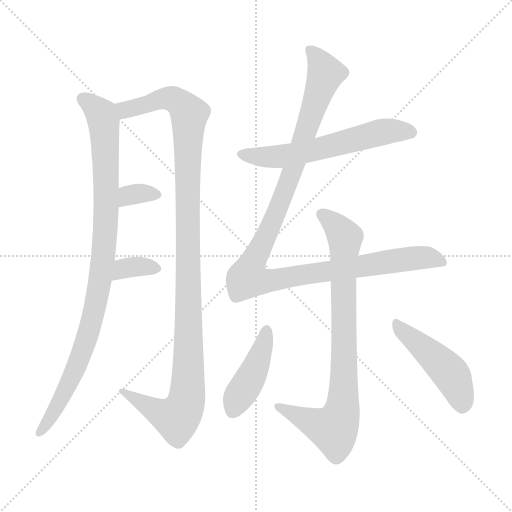
t = 0.00 s
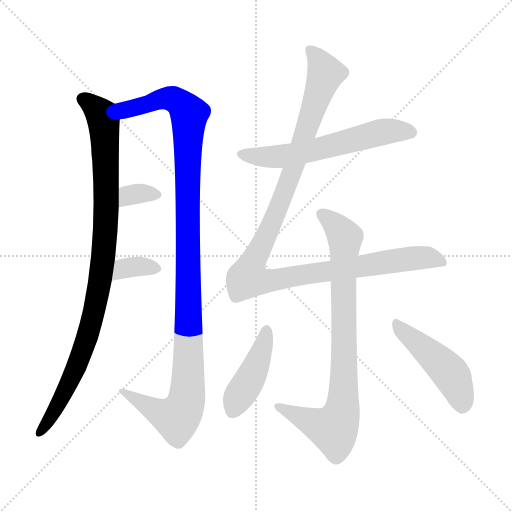
t = 1.58 s
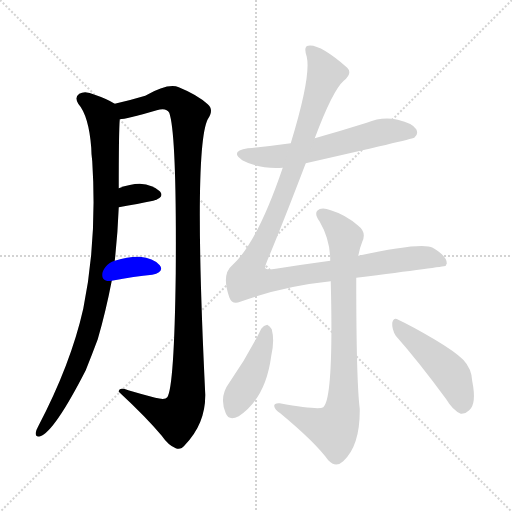
t = 3.16 s
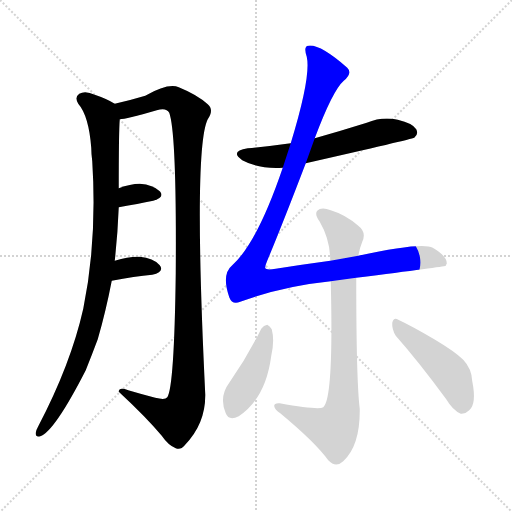
t = 4.74 s
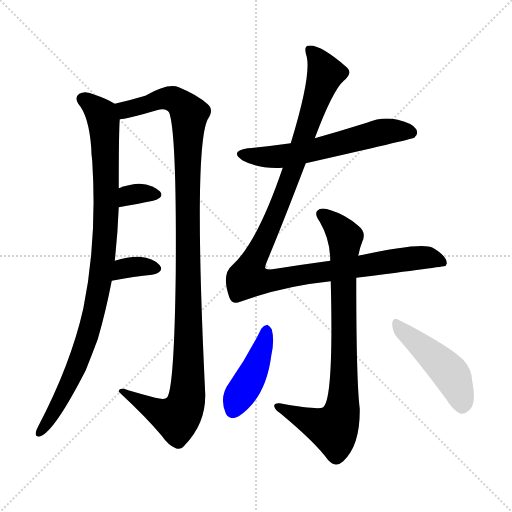
t = 6.32 s
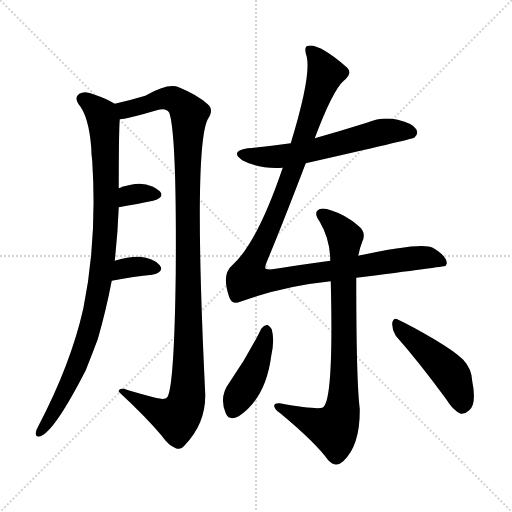
t = 7.90 s

The animated SVG that drew these frames (rendered in a browser with its animation timeline set to each time). Animation: 9 CSS @keyframes rules; one cycle of 7.90 s.

<svg version="1.1" viewBox="0 0 1024 1024" xmlns="http://www.w3.org/2000/svg">
  <g stroke="lightgray" stroke-dasharray="1,1" stroke-width="1" transform="scale(4, 4)">
    <line x1="0" y1="0" x2="256" y2="256"></line>
    <line x1="256" y1="0" x2="0" y2="256"></line>
    <line x1="128" y1="0" x2="128" y2="256"></line>
    <line x1="0" y1="128" x2="256" y2="128"></line>
  </g>
<g transform="scale(1, -1) translate(0, -900)">
   <style type="text/css">
    @keyframes keyframes0 {
      from {
       stroke: blue;
       stroke-dashoffset: 967;
       stroke-width: 128;
       }
       76% {
       animation-timing-function: step-end;
       stroke: blue;
       stroke-dashoffset: 0;
       stroke-width: 128;
       }
       to {
       stroke: black;
       stroke-width: 1024;
       }
       }
       #make-me-a-hanzi-animation-0 {
         animation: keyframes0 1.036947s both;
         animation-delay: 0.000000s;
         animation-timing-function: linear;
       }
    @keyframes keyframes1 {
      from {
       stroke: blue;
       stroke-dashoffset: 1145;
       stroke-width: 128;
       }
       79% {
       animation-timing-function: step-end;
       stroke: blue;
       stroke-dashoffset: 0;
       stroke-width: 128;
       }
       to {
       stroke: black;
       stroke-width: 1024;
       }
       }
       #make-me-a-hanzi-animation-1 {
         animation: keyframes1 1.181803s both;
         animation-delay: 1.036947s;
         animation-timing-function: linear;
       }
    @keyframes keyframes2 {
      from {
       stroke: blue;
       stroke-dashoffset: 331;
       stroke-width: 128;
       }
       52% {
       animation-timing-function: step-end;
       stroke: blue;
       stroke-dashoffset: 0;
       stroke-width: 128;
       }
       to {
       stroke: black;
       stroke-width: 1024;
       }
       }
       #make-me-a-hanzi-animation-2 {
         animation: keyframes2 0.519368s both;
         animation-delay: 2.218750s;
         animation-timing-function: linear;
       }
    @keyframes keyframes3 {
      from {
       stroke: blue;
       stroke-dashoffset: 342;
       stroke-width: 128;
       }
       53% {
       animation-timing-function: step-end;
       stroke: blue;
       stroke-dashoffset: 0;
       stroke-width: 128;
       }
       to {
       stroke: black;
       stroke-width: 1024;
       }
       }
       #make-me-a-hanzi-animation-3 {
         animation: keyframes3 0.528320s both;
         animation-delay: 2.738118s;
         animation-timing-function: linear;
       }
    @keyframes keyframes4 {
      from {
       stroke: blue;
       stroke-dashoffset: 600;
       stroke-width: 128;
       }
       66% {
       animation-timing-function: step-end;
       stroke: blue;
       stroke-dashoffset: 0;
       stroke-width: 128;
       }
       to {
       stroke: black;
       stroke-width: 1024;
       }
       }
       #make-me-a-hanzi-animation-4 {
         animation: keyframes4 0.738281s both;
         animation-delay: 3.266439s;
         animation-timing-function: linear;
       }
    @keyframes keyframes5 {
      from {
       stroke: blue;
       stroke-dashoffset: 1150;
       stroke-width: 128;
       }
       79% {
       animation-timing-function: step-end;
       stroke: blue;
       stroke-dashoffset: 0;
       stroke-width: 128;
       }
       to {
       stroke: black;
       stroke-width: 1024;
       }
       }
       #make-me-a-hanzi-animation-5 {
         animation: keyframes5 1.185872s both;
         animation-delay: 4.004720s;
         animation-timing-function: linear;
       }
    @keyframes keyframes6 {
      from {
       stroke: blue;
       stroke-dashoffset: 831;
       stroke-width: 128;
       }
       73% {
       animation-timing-function: step-end;
       stroke: blue;
       stroke-dashoffset: 0;
       stroke-width: 128;
       }
       to {
       stroke: black;
       stroke-width: 1024;
       }
       }
       #make-me-a-hanzi-animation-6 {
         animation: keyframes6 0.926270s both;
         animation-delay: 5.190592s;
         animation-timing-function: linear;
       }
    @keyframes keyframes7 {
      from {
       stroke: blue;
       stroke-dashoffset: 431;
       stroke-width: 128;
       }
       58% {
       animation-timing-function: step-end;
       stroke: blue;
       stroke-dashoffset: 0;
       stroke-width: 128;
       }
       to {
       stroke: black;
       stroke-width: 1024;
       }
       }
       #make-me-a-hanzi-animation-7 {
         animation: keyframes7 0.600749s both;
         animation-delay: 6.116862s;
         animation-timing-function: linear;
       }
    @keyframes keyframes8 {
      from {
       stroke: blue;
       stroke-dashoffset: 469;
       stroke-width: 128;
       }
       60% {
       animation-timing-function: step-end;
       stroke: blue;
       stroke-dashoffset: 0;
       stroke-width: 128;
       }
       to {
       stroke: black;
       stroke-width: 1024;
       }
       }
       #make-me-a-hanzi-animation-8 {
         animation: keyframes8 0.631673s both;
         animation-delay: 6.717611s;
         animation-timing-function: linear;
       }
</style>
<path d="M 229.5 378.5 Q 235.5 432.5 237.5 485.5 L 237.5 523.5 Q 237.5 637.5 239.5 661.5 C 240.5 686.5 240.5 686.5 229.5 692.5 Q 213.5 702.5 189.5 710.5 Q 170.5 719.5 158.5 712.5 Q 148.5 705.5 156.5 692.5 Q 177.5 668.5 182.5 604.5 Q 182.5 592.5 184.5 577.5 Q 194.5 418.5 166.5 282.5 Q 141.5 171.5 76.5 47.5 Q 72.5 40.5 71.5 34.5 Q 70.5 24.5 80.5 27.5 Q 108.5 36.5 171.5 159.5 Q 183.5 189.5 195.5 221.5 Q 211.5 276.5 223.5 338.5 L 229.5 378.5 Z" fill="lightgray"></path> 
<path d="M 239.5 661.5 Q 251.5 661.5 313.5 679.5 Q 332.5 685.5 338.5 674.5 Q 353.5 632.5 351.5 353.5 Q 348.5 125.5 334.5 105.5 Q 330.5 99.5 310.5 104.5 Q 283.5 111.5 256.5 119.5 Q 237.5 126.5 237.5 116.5 Q 292.5 65.5 323.5 28.5 Q 336.5 9.5 351.5 3.5 Q 361.5 -0.5 369.5 9.5 Q 411.5 52.5 410.5 111.5 Q 386.5 604.5 415.5 661.5 Q 428.5 680.5 415.5 691.5 Q 394.5 710.5 357.5 725.5 Q 336.5 734.5 290.5 708.5 Q 260.5 699.5 229.5 692.5 C 200.5 685.5 210.5 655.5 239.5 661.5 Z" fill="lightgray"></path> 
<path d="M 237.5 485.5 Q 276.5 492.5 306.5 498.5 Q 330.5 505.5 319.5 517.5 Q 306.5 530.5 279.5 532.5 Q 260.5 532.5 237.5 523.5 C 209.5 512.5 207.5 480.5 237.5 485.5 Z" fill="lightgray"></path> 
<path d="M 223.5 338.5 Q 269.5 347.5 304.5 350.5 Q 329.5 356.5 319.5 369.5 Q 306.5 384.5 279.5 386.5 Q 258.5 387.5 229.5 378.5 C 200.5 369.5 194.5 332.5 223.5 338.5 Z" fill="lightgray"></path> 
<path d="M 611.5 573.5 Q 822.5 621.5 828.5 624.5 Q 837.5 631.5 832.5 641.5 Q 825.5 653.5 795.5 660.5 Q 764.5 667.5 733.5 654.5 Q 682.5 638.5 629.5 623.5 L 581.5 613.5 Q 539.5 607.5 495.5 603.5 Q 458.5 597.5 484.5 579.5 Q 517.5 561.5 565.5 564.5 L 611.5 573.5 Z" fill="lightgray"></path> 
<path d="M 712.5 344.5 Q 887.5 366.5 891.5 368.5 Q 892.5 371.5 893.5 372.5 Q 894.5 387.5 865.5 404.5 Q 844.5 416.5 716.5 388.5 L 660.5 378.5 Q 608.5 371.5 551.5 362.5 Q 532.5 359.5 530.5 363.5 Q 529.5 367.5 536.5 383.5 Q 564.5 450.5 611.5 573.5 L 629.5 623.5 Q 665.5 719.5 687.5 738.5 Q 705.5 753.5 694.5 764.5 Q 639.5 812.5 616.5 808.5 Q 606.5 807.5 613.5 786.5 Q 622.5 747.5 581.5 613.5 L 565.5 564.5 Q 514.5 414.5 464.5 369.5 Q 442.5 351.5 458.5 305.5 Q 464.5 289.5 480.5 296.5 Q 564.5 327.5 661.5 337.5 L 712.5 344.5 Z" fill="lightgray"></path> 
<path d="M 716.5 388.5 Q 719.5 404.5 724.5 416.5 Q 733.5 435.5 716.5 448.5 Q 691.5 470.5 661.5 479.5 Q 642.5 486.5 634.5 478.5 Q 628.5 471.5 639.5 456.5 Q 660.5 420.5 660.5 378.5 L 661.5 337.5 Q 667.5 102.5 646.5 85.5 Q 637.5 79.5 559.5 93.5 Q 547.5 94.5 548.5 87.5 Q 549.5 80.5 560.5 73.5 Q 630.5 15.5 656.5 -20.5 Q 671.5 -36.5 686.5 -22.5 Q 720.5 8.5 719.5 82.5 Q 712.5 136.5 712.5 344.5 L 716.5 388.5 Z" fill="lightgray"></path> 
<path d="M 522.5 242.5 Q 494.5 185.5 458.5 134.5 Q 437.5 106.5 451.5 73.5 Q 457.5 57.5 477.5 67.5 Q 531.5 103.5 542.5 188.5 Q 549.5 218.5 543.5 241.5 Q 539.5 248.5 534.5 250.5 Q 527.5 249.5 522.5 242.5 Z" fill="lightgray"></path> 
<path d="M 791.5 228.5 Q 837.5 176.5 892.5 101.5 Q 905.5 79.5 921.5 72.5 Q 930.5 71.5 938.5 79.5 Q 953.5 92.5 944.5 137.5 Q 943.5 162.5 926.5 180.5 Q 910.5 196.5 868.5 221.5 Q 822.5 248.5 796.5 260.5 Q 787.5 266.5 784.5 254.5 Q 783.5 241.5 791.5 228.5 Z" fill="lightgray"></path> 
      <clipPath id="make-me-a-hanzi-clip-0">
      <path d="M 229.5 378.5 Q 235.5 432.5 237.5 485.5 L 237.5 523.5 Q 237.5 637.5 239.5 661.5 C 240.5 686.5 240.5 686.5 229.5 692.5 Q 213.5 702.5 189.5 710.5 Q 170.5 719.5 158.5 712.5 Q 148.5 705.5 156.5 692.5 Q 177.5 668.5 182.5 604.5 Q 182.5 592.5 184.5 577.5 Q 194.5 418.5 166.5 282.5 Q 141.5 171.5 76.5 47.5 Q 72.5 40.5 71.5 34.5 Q 70.5 24.5 80.5 27.5 Q 108.5 36.5 171.5 159.5 Q 183.5 189.5 195.5 221.5 Q 211.5 276.5 223.5 338.5 L 229.5 378.5 Z" fill="lightgray"></path>
      </clipPath>
      <path clip-path="url(#make-me-a-hanzi-clip-0)" d="M 165.5 701.5 L 199.5 674.5 L 207.5 652.5 L 212.5 558.5 L 208.5 403.5 L 197.5 320.5 L 173.5 222.5 L 122.5 100.5 L 79.5 35.5 " fill="none" id="make-me-a-hanzi-animation-0" stroke-dasharray="839 1678" stroke-linecap="round"></path>

      <clipPath id="make-me-a-hanzi-clip-1">
      <path d="M 239.5 661.5 Q 251.5 661.5 313.5 679.5 Q 332.5 685.5 338.5 674.5 Q 353.5 632.5 351.5 353.5 Q 348.5 125.5 334.5 105.5 Q 330.5 99.5 310.5 104.5 Q 283.5 111.5 256.5 119.5 Q 237.5 126.5 237.5 116.5 Q 292.5 65.5 323.5 28.5 Q 336.5 9.5 351.5 3.5 Q 361.5 -0.5 369.5 9.5 Q 411.5 52.5 410.5 111.5 Q 386.5 604.5 415.5 661.5 Q 428.5 680.5 415.5 691.5 Q 394.5 710.5 357.5 725.5 Q 336.5 734.5 290.5 708.5 Q 260.5 699.5 229.5 692.5 C 200.5 685.5 210.5 655.5 239.5 661.5 Z" fill="lightgray"></path>
      </clipPath>
      <path clip-path="url(#make-me-a-hanzi-clip-1)" d="M 238.5 689.5 L 250.5 680.5 L 335.5 703.5 L 353.5 697.5 L 378.5 672.5 L 378.5 229.5 L 372.5 99.5 L 353.5 63.5 L 322.5 72.5 L 247.5 113.5 " fill="none" id="make-me-a-hanzi-animation-1" stroke-dasharray="1017 2034" stroke-linecap="round"></path>

      <clipPath id="make-me-a-hanzi-clip-2">
      <path d="M 237.5 485.5 Q 276.5 492.5 306.5 498.5 Q 330.5 505.5 319.5 517.5 Q 306.5 530.5 279.5 532.5 Q 260.5 532.5 237.5 523.5 C 209.5 512.5 207.5 480.5 237.5 485.5 Z" fill="lightgray"></path>
      </clipPath>
      <path clip-path="url(#make-me-a-hanzi-clip-2)" d="M 244.5 491.5 L 263.5 511.5 L 310.5 509.5 " fill="none" id="make-me-a-hanzi-animation-2" stroke-dasharray="203 406" stroke-linecap="round"></path>

      <clipPath id="make-me-a-hanzi-clip-3">
      <path d="M 223.5 338.5 Q 269.5 347.5 304.5 350.5 Q 329.5 356.5 319.5 369.5 Q 306.5 384.5 279.5 386.5 Q 258.5 387.5 229.5 378.5 C 200.5 369.5 194.5 332.5 223.5 338.5 Z" fill="lightgray"></path>
      </clipPath>
      <path clip-path="url(#make-me-a-hanzi-clip-3)" d="M 230.5 344.5 L 253.5 364.5 L 284.5 367.5 L 308.5 362.5 " fill="none" id="make-me-a-hanzi-animation-3" stroke-dasharray="214 428" stroke-linecap="round"></path>

      <clipPath id="make-me-a-hanzi-clip-4">
      <path d="M 611.5 573.5 Q 822.5 621.5 828.5 624.5 Q 837.5 631.5 832.5 641.5 Q 825.5 653.5 795.5 660.5 Q 764.5 667.5 733.5 654.5 Q 682.5 638.5 629.5 623.5 L 581.5 613.5 Q 539.5 607.5 495.5 603.5 Q 458.5 597.5 484.5 579.5 Q 517.5 561.5 565.5 564.5 L 611.5 573.5 Z" fill="lightgray"></path>
      </clipPath>
      <path clip-path="url(#make-me-a-hanzi-clip-4)" d="M 487.5 592.5 L 530.5 585.5 L 568.5 587.5 L 621.5 596.5 L 761.5 635.5 L 798.5 638.5 L 824.5 633.5 " fill="none" id="make-me-a-hanzi-animation-4" stroke-dasharray="472 944" stroke-linecap="round"></path>

      <clipPath id="make-me-a-hanzi-clip-5">
      <path d="M 712.5 344.5 Q 887.5 366.5 891.5 368.5 Q 892.5 371.5 893.5 372.5 Q 894.5 387.5 865.5 404.5 Q 844.5 416.5 716.5 388.5 L 660.5 378.5 Q 608.5 371.5 551.5 362.5 Q 532.5 359.5 530.5 363.5 Q 529.5 367.5 536.5 383.5 Q 564.5 450.5 611.5 573.5 L 629.5 623.5 Q 665.5 719.5 687.5 738.5 Q 705.5 753.5 694.5 764.5 Q 639.5 812.5 616.5 808.5 Q 606.5 807.5 613.5 786.5 Q 622.5 747.5 581.5 613.5 L 565.5 564.5 Q 514.5 414.5 464.5 369.5 Q 442.5 351.5 458.5 305.5 Q 464.5 289.5 480.5 296.5 Q 564.5 327.5 661.5 337.5 L 712.5 344.5 Z" fill="lightgray"></path>
      </clipPath>
      <path clip-path="url(#make-me-a-hanzi-clip-5)" d="M 620.5 798.5 L 651.5 752.5 L 570.5 518.5 L 495.5 344.5 L 539.5 338.5 L 838.5 384.5 L 863.5 384.5 L 889.5 371.5 " fill="none" id="make-me-a-hanzi-animation-5" stroke-dasharray="1022 2044" stroke-linecap="round"></path>

      <clipPath id="make-me-a-hanzi-clip-6">
      <path d="M 716.5 388.5 Q 719.5 404.5 724.5 416.5 Q 733.5 435.5 716.5 448.5 Q 691.5 470.5 661.5 479.5 Q 642.5 486.5 634.5 478.5 Q 628.5 471.5 639.5 456.5 Q 660.5 420.5 660.5 378.5 L 661.5 337.5 Q 667.5 102.5 646.5 85.5 Q 637.5 79.5 559.5 93.5 Q 547.5 94.5 548.5 87.5 Q 549.5 80.5 560.5 73.5 Q 630.5 15.5 656.5 -20.5 Q 671.5 -36.5 686.5 -22.5 Q 720.5 8.5 719.5 82.5 Q 712.5 136.5 712.5 344.5 L 716.5 388.5 Z" fill="lightgray"></path>
      </clipPath>
      <path clip-path="url(#make-me-a-hanzi-clip-6)" d="M 643.5 472.5 L 690.5 424.5 L 683.5 73.5 L 667.5 41.5 L 555.5 86.5 " fill="none" id="make-me-a-hanzi-animation-6" stroke-dasharray="703 1406" stroke-linecap="round"></path>

      <clipPath id="make-me-a-hanzi-clip-7">
      <path d="M 522.5 242.5 Q 494.5 185.5 458.5 134.5 Q 437.5 106.5 451.5 73.5 Q 457.5 57.5 477.5 67.5 Q 531.5 103.5 542.5 188.5 Q 549.5 218.5 543.5 241.5 Q 539.5 248.5 534.5 250.5 Q 527.5 249.5 522.5 242.5 Z" fill="lightgray"></path>
      </clipPath>
      <path clip-path="url(#make-me-a-hanzi-clip-7)" d="M 532.5 239.5 L 511.5 166.5 L 466.5 78.5 " fill="none" id="make-me-a-hanzi-animation-7" stroke-dasharray="303 606" stroke-linecap="round"></path>

      <clipPath id="make-me-a-hanzi-clip-8">
      <path d="M 791.5 228.5 Q 837.5 176.5 892.5 101.5 Q 905.5 79.5 921.5 72.5 Q 930.5 71.5 938.5 79.5 Q 953.5 92.5 944.5 137.5 Q 943.5 162.5 926.5 180.5 Q 910.5 196.5 868.5 221.5 Q 822.5 248.5 796.5 260.5 Q 787.5 266.5 784.5 254.5 Q 783.5 241.5 791.5 228.5 Z" fill="lightgray"></path>
      </clipPath>
      <path clip-path="url(#make-me-a-hanzi-clip-8)" d="M 794.5 248.5 L 901.5 152.5 L 916.5 122.5 L 923.5 87.5 " fill="none" id="make-me-a-hanzi-animation-8" stroke-dasharray="341 682" stroke-linecap="round"></path>

</g>
</svg>
